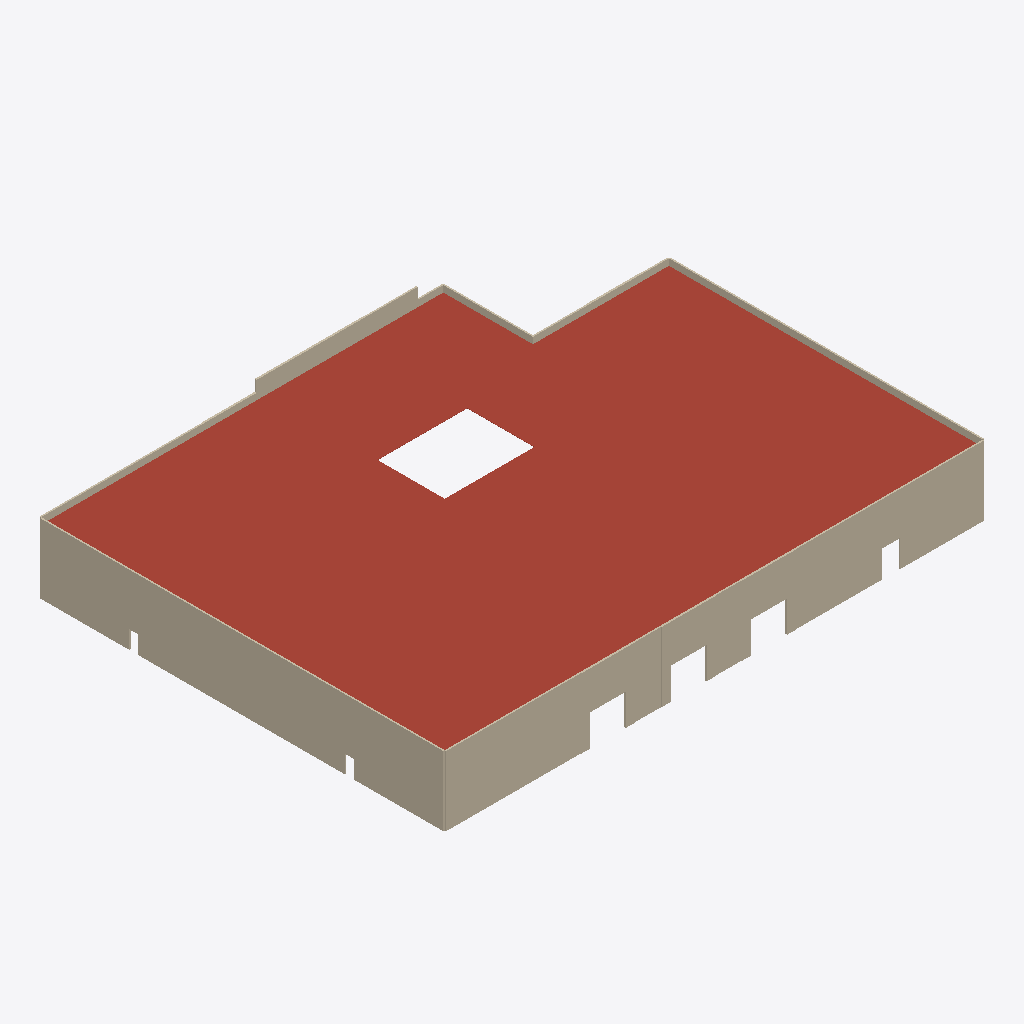
Isometric view of an IFC building model (IFC-SPF (STEP), schema IFC4, length unit millimetre), seen from the south-west, elements coloured by IFC class: 63 walls (beige), 1 roof (red-brown).
Extent 73.6 m × 55.4 m × 11.0 m (x, y, z). Storeys (1): Ground Floor at 0.00 m. Elements (64): 63 IfcWall, 1 IfcSlab.

HEADER;
FILE_DESCRIPTION(('ViewDefinition [CoordinationView]'),'2;1');
FILE_NAME('NDDC-A2_Federated_Model_2026.ifc','2026-08-09T14:22:00',('R. Aylward'),('Kestrel Ridge Structural Engineers, PLLC'),'Cordillera BIM 2026.2','Cordillera BIM','');
FILE_SCHEMA(('IFC4'));
ENDSEC;
DATA;
#16=IFCPROJECT('3GumzNGHP2XeW7bwNukx7k',#5,'NDDC-A2 As-Built 2026','Federated model, Building A2',$,$,$,(#14),#9);
#18=IFCSITE('2DCYoGvy1pNweEwu_f6P3$',#5,'Northern Divide Data Campus',$,$,#17,$,$,.ELEMENT.,$,$,0.0,$,$);
#20=IFCBUILDING('2JCb$eX08XStE9kmcXQ21o',#5,'Building A2',$,$,#19,$,$,.ELEMENT.,$,$,$);
#22=IFCBUILDINGSTOREY('3dh8VnA7pN12ppF90uNfI_',#5,'Ground Floor','Finished floor = 0.00',$,#21,$,$,.ELEMENT.,0.0);
#48=IFCSLAB('2rcodJl8QelCAdPizw3$RV',#5,'ROOF-A2','Roof deck, as-built extents',$,#47,#46,'ROOF-A2',.ROOF.);
#247=IFCWALL('15wR3SDMxi57$KFi_gMc6m',#5,'S08','Precast shear wall panel, line S',$,#246,#245,'S08',.SOLIDWALL.);
#180=IFCWALL('3x9SAoXt3hd1biGwleTSv6',#5,'S06','Precast shear wall panel, line S',$,#179,#178,'S06',.SOLIDWALL.);
#314=IFCWALL('3omHkhtZs1D_H3to3CeKa1',#5,'S10','Precast shear wall panel, line S',$,#313,#312,'S10',.SOLIDWALL.);
#1358=IFCWALL('13psVX9bF_cORxGDqMVU7X',#5,'W01','Precast shear wall panel, line W',$,#1357,#1356,'W01',.SOLIDWALL.);
#65=IFCWALL('3C5HgTloa83NOMS_FZHZ91',#5,'S01','Precast shear wall panel, line S',$,#64,#63,'S01',.SOLIDWALL.);
#494=IFCWALL('1URSwi11Xxh7XuI9xmOpwa',#5,'S16','Precast shear wall panel, line S',$,#493,#492,'S16',.SOLIDWALL.);
#1563=IFCWALL('0pG9xP6nQicjzEKuvSi9P6',#5,'W09','Precast shear wall panel, line W',$,#1562,#1561,'W09',.SOLIDWALL.);
#111=IFCWALL('3sclrd6_tGQ2Xf0RYKnd9v',#5,'S03','Precast shear wall panel, line S',$,#110,#109,'S03',.SOLIDWALL.);
#157=IFCWALL('34ljVoj1Ee2e2L5oWTuiqB',#5,'S05','Precast shear wall panel, line S',$,#156,#155,'S05',.SOLIDWALL.);
#358=IFCWALL('2sbFN2FJl88rO0UYBquaWi',#5,'S11','Precast shear wall panel, line S',$,#357,#356,'S11',.SOLIDWALL.);
#404=IFCWALL('10Q2L_xtHb1dxE8gadz9cz',#5,'S13','Precast shear wall panel, line S',$,#403,#402,'S13',.SOLIDWALL.);
#1381=IFCWALL('1I1qj2X9CtKGPLh8kzUizJ',#5,'W02','Precast shear wall panel, line W',$,#1380,#1379,'W02',.SOLIDWALL.);
#1494=IFCWALL('28XfUjlj45vYdL8Ne1DeA_',#5,'W06','Precast shear wall panel, line W',$,#1493,#1492,'W06',.SOLIDWALL.);
#1517=IFCWALL('06Fxzw0ERn2GnvAeigsA6C',#5,'W07','Precast shear wall panel, line W',$,#1516,#1515,'W07',.SOLIDWALL.);
#1699=IFCWALL('2_DZzfvUr5LmbCI1sIHy2k',#5,'W14','Precast shear wall panel, line W',$,#1698,#1697,'W14',.SOLIDWALL.);
#1722=IFCWALL('2hS1HiGXh2_I21lYZrNoD4',#5,'W15','Precast shear wall panel, line W',$,#1721,#1720,'W15',.SOLIDWALL.);
#88=IFCWALL('1iaBaEErZvyTNqEU37poxI',#5,'S02','Precast shear wall panel, line S',$,#87,#86,'S02',.SOLIDWALL.);
#134=IFCWALL('3uW9j3dzd9Kf1x8_WJcQZU',#5,'S04','Precast shear wall panel, line S',$,#133,#132,'S04',.SOLIDWALL.);
#381=IFCWALL('0ZVh6pXs2$1twVU1HeV7n0',#5,'S12','Precast shear wall panel, line S',$,#380,#379,'S12',.SOLIDWALL.);
#1471=IFCWALL('0VQzGGjBqVFdTl3JyuQKwc',#5,'W05','Precast shear wall panel, line W',$,#1470,#1469,'W05',.SOLIDWALL.);
#1540=IFCWALL('0pogyVpEMpRDLrg3k177Yr',#5,'W08','Precast shear wall panel, line W',$,#1539,#1538,'W08',.SOLIDWALL.);
#1609=IFCWALL('2x_BRqUMeHpus0Db1bIJti',#5,'W11','Precast shear wall panel, line W',$,#1608,#1607,'W11',.SOLIDWALL.);
#1586=IFCWALL('1yNSlGiSc8ScaaY2dSCqVk',#5,'W10','Precast shear wall panel, line W',$,#1585,#1584,'W10',.SOLIDWALL.);
#517=IFCWALL('2JncWqlxJu$$vCX$gOCBwK',#5,'S17','Precast shear wall panel, line S',$,#516,#515,'S17',.SOLIDWALL.);
#224=IFCWALL('3anxkyo$n62oq4aTi0OnSj',#5,'S07','Precast shear wall panel, line S',$,#223,#222,'S07',.SOLIDWALL.);
#291=IFCWALL('3FxBwJu_jeEv1JTMNfc6M8',#5,'S09','Precast shear wall panel, line S',$,#290,#289,'S09',.SOLIDWALL.);
#1676=IFCWALL('3YCmVLu2gPDlrkjkDLFZmX',#5,'W13','Precast shear wall panel, line W',$,#1675,#1674,'W13',.SOLIDWALL.);
#471=IFCWALL('0wIfgmoZdi5LjWAXYQGmGv',#5,'S15','Precast shear wall panel, line S',$,#470,#469,'S15',.SOLIDWALL.);
#1404=IFCWALL('0WxbkuqQxugzEZdfO1EbmD',#5,'W03','Precast shear wall panel, line W',$,#1403,#1402,'W03',.SOLIDWALL.);
#1632=IFCWALL('3yGrju_ahYmL7sWreDxTrQ',#5,'W12','Precast shear wall panel, line W',$,#1631,#1630,'W12',.SOLIDWALL.);
#1427=IFCWALL('1p7lNgZL4efmIUSrSmmDg_',#5,'W04','Precast shear wall panel, line W',$,#1426,#1425,'W04',.SOLIDWALL.);
#427=IFCWALL('1HyMfkW48Ow6KypfdQZPxX',#5,'S14','Precast shear wall panel, line S',$,#426,#425,'S14',.SOLIDWALL.);
#1201=IFCWALL('0SezR3JAct4YzPwXH5Fpm8',#5,'N108','Precast shear wall panel, line N1',$,#1200,#1199,'N108',.SOLIDWALL.);
#1245=IFCWALL('3UiB9uinYte3CeYwQNPtPQ',#5,'N109','Precast shear wall panel, line N1',$,#1244,#1243,'N109',.SOLIDWALL.);
#1312=IFCWALL('1gPsrNWYsZ0SZeSKmJRMx_',#5,'N111','Precast shear wall panel, line N1',$,#1311,#1310,'N111',.SOLIDWALL.);
#1289=IFCWALL('2Jb73e3bUHQu5mAlcV9lW$',#5,'N110','Precast shear wall panel, line N1',$,#1288,#1287,'N110',.SOLIDWALL.);
#860=IFCWALL('2hDY4ErJ5kWY_BJBba3FHE',#5,'N203','Precast shear wall panel, line N2',$,#859,#858,'N203',.SOLIDWALL.);
#1157=IFCWALL('36OsEcK4tZZIh_f1f8Pd0z',#5,'N107','Precast shear wall panel, line N1',$,#1156,#1155,'N107',.SOLIDWALL.);
#655=IFCWALL('3nu_vW_aQun4_yMS7FTEqS',#5,'E06','Precast shear wall panel, line E',$,#654,#653,'E06',.SOLIDWALL.);
#768=IFCWALL('2c9m1He92UYQ9ar_wlch5o',#5,'E10','Precast shear wall panel, line E',$,#767,#766,'E10',.SOLIDWALL.);
#609=IFCWALL('3VMxyUtRTKRhX_KMIvPTfw',#5,'E04','Precast shear wall panel, line E',$,#608,#607,'E04',.SOLIDWALL.);
#1065=IFCWALL('2om8IouO82rII9ccZKXqxx',#5,'N103','Precast shear wall panel, line N1',$,#1064,#1063,'N103',.SOLIDWALL.);
#1134=IFCWALL('0rcwn4hGTKDbTGlYZIrS59',#5,'N106','Precast shear wall panel, line N1',$,#1133,#1132,'N106',.SOLIDWALL.);
#563=IFCWALL('0j8TMhrTLgFs_NOPNKW8AO',#5,'E02','Precast shear wall panel, line E',$,#562,#561,'E02',.SOLIDWALL.);
#586=IFCWALL('06hspxTqgDb4gFgaeQxWxb',#5,'E03','Precast shear wall panel, line E',$,#585,#584,'E03',.SOLIDWALL.);
#632=IFCWALL('3Ew1zvTt987r9imggR1S6_',#5,'E05','Precast shear wall panel, line E',$,#631,#630,'E05',.SOLIDWALL.);
#699=IFCWALL('3bvzFJ5c2IVwSteBispHiD',#5,'E07','Precast shear wall panel, line E',$,#698,#697,'E07',.SOLIDWALL.);
#745=IFCWALL('25SNpdIiAtGb5oSQFg3ikZ',#5,'E09','Precast shear wall panel, line E',$,#744,#743,'E09',.SOLIDWALL.);
#814=IFCWALL('2ZK9R7pagNVcTtAsD_HU_$',#5,'N201','Precast shear wall panel, line N2',$,#813,#812,'N201',.SOLIDWALL.);
#837=IFCWALL('3Dvbn$rxYzaxHVllTbzbP$',#5,'N202','Precast shear wall panel, line N2',$,#836,#835,'N202',.SOLIDWALL.);
#904=IFCWALL('1VeNRwMSJIVmcBiAgSZQXp',#5,'N204','Precast shear wall panel, line N2',$,#903,#902,'N204',.SOLIDWALL.);
#1042=IFCWALL('3$HFOWnKmkzOthMb0PQkNJ',#5,'N102','Precast shear wall panel, line N1',$,#1041,#1040,'N102',.SOLIDWALL.);
#1088=IFCWALL('029klkEMPvehfXJkbTUZYN',#5,'N104','Precast shear wall panel, line N1',$,#1087,#1086,'N104',.SOLIDWALL.);
#1111=IFCWALL('2XHJ4GB2vzKNrwJ5eorKxV',#5,'N105','Precast shear wall panel, line N1',$,#1110,#1109,'N105',.SOLIDWALL.);
#791=IFCWALL('1Cl8xnQJB$YsGGIr$MCLks',#5,'E11','Precast shear wall panel, line E',$,#790,#789,'E11',.SOLIDWALL.);
#722=IFCWALL('3JmhtFmTo_hW0mA4xF_HXS',#5,'E08','Precast shear wall panel, line E',$,#721,#720,'E08',.SOLIDWALL.);
#1335=IFCWALL('0ptTSdQHM3yVxvjxZcD4cp',#5,'N112','Precast shear wall panel, line N1',$,#1334,#1333,'N112',.SOLIDWALL.);
#540=IFCWALL('321$DzJhiFJ34iq8UI$Nm$',#5,'E01','Precast shear wall panel, line E',$,#539,#538,'E01',.SOLIDWALL.);
#1019=IFCWALL('0ZT1PW$5Fda2VwjfDbxFMI',#5,'N101','Precast shear wall panel, line N1',$,#1018,#1017,'N101',.SOLIDWALL.);
#927=IFCWALL('3VKmx62UlDuUpbEMCnAsmI',#5,'E201','Precast shear wall panel, line E2',$,#926,#925,'E201',.SOLIDWALL.);
#996=IFCWALL('2S3QKgpo4M2rmOLPN_V5OB',#5,'E204','Precast shear wall panel, line E2',$,#995,#994,'E204',.SOLIDWALL.);
#950=IFCWALL('0xmn0$e23MzSljrGd8s7uI',#5,'E202','Precast shear wall panel, line E2',$,#949,#948,'E202',.SOLIDWALL.);
#973=IFCWALL('0AO6qpOduj0v_sdrTJNQCG',#5,'E203','Precast shear wall panel, line E2',$,#972,#971,'E203',.SOLIDWALL.);
ENDSEC;
